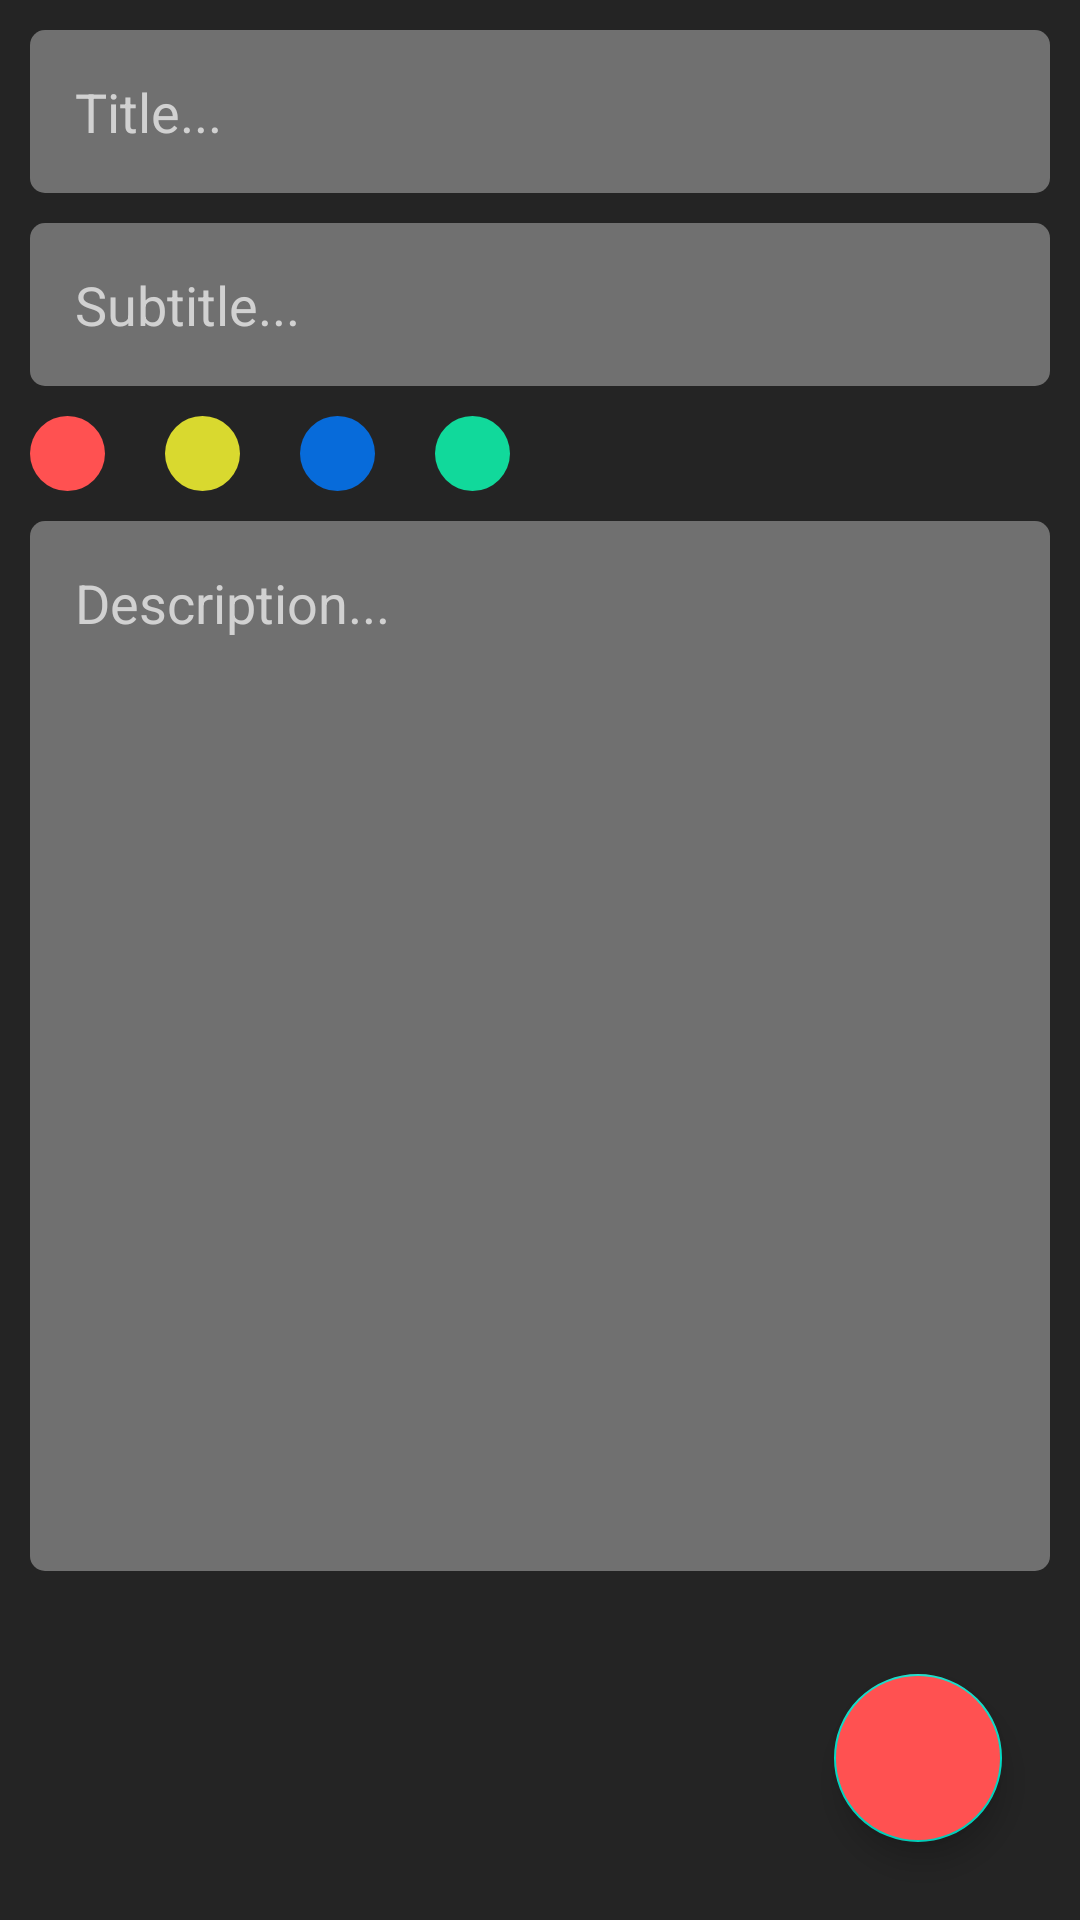

Android layout source for this screen:
<!-- AndroidManifest.xml: application theme Theme.TaskManagement -->
<!-- res/layout/fragment_create_task.xml -->
<?xml version="1.0" encoding="utf-8"?>
<FrameLayout xmlns:android="http://schemas.android.com/apk/res/android"
    xmlns:tools="http://schemas.android.com/tools"
    android:layout_width="match_parent"
    android:layout_height="match_parent"
    android:background="@color/bac_color"
    tools:context=".ui.fragments.CreateTaskFragment">

    <LinearLayout
        android:layout_width="match_parent"
        android:layout_height="match_parent"
        android:paddingStart="10dp"
        android:paddingEnd="10dp"
        android:orientation="vertical" >

        <EditText
            android:layout_width="match_parent"
            android:layout_height="wrap_content"
            android:hint="Title..."
            android:id="@+id/editTitle"
            android:maxLines="1"
            android:background="@drawable/edit_txt_shape"
            android:padding="15dp"
            android:layout_marginTop="10dp"
            android:textColorHint="#D1D1D1"/>

        <EditText
            android:layout_width="match_parent"
            android:layout_height="wrap_content"
            android:hint="Subtitle..."
            android:id="@+id/editSubtitle"
            android:maxLines="1"
            android:background="@drawable/edit_txt_shape"
            android:padding="15dp"
            android:layout_marginTop="10dp"
            android:textColorHint="#D1D1D1"/>

        <LinearLayout
            android:layout_width="match_parent"
            android:layout_height="wrap_content"
            android:layout_marginTop="10dp"
            android:orientation="horizontal" >

            <ImageView
                android:layout_width="25dp"
                android:layout_height="25dp"
                android:id="@+id/pRed"
                android:background="@drawable/red_dot"/>

            <ImageView
                android:layout_width="25dp"
                android:layout_height="25dp"
                android:id="@+id/pYellow"
                android:layout_marginStart="20dp"
                android:background="@drawable/yellow_dot"/>

            <ImageView
                android:layout_width="25dp"
                android:layout_height="25dp"
                android:id="@+id/pBlue"
                android:layout_marginStart="20dp"
                android:background="@drawable/blue_dot"/>

            <ImageView
                android:layout_width="25dp"
                android:layout_height="25dp"
                android:id="@+id/pGreen"
                android:layout_marginStart="20dp"
                android:background="@drawable/green_dot"/>


        </LinearLayout>

        <EditText
            android:layout_width="match_parent"
            android:layout_height="350dp"
            android:hint="Description..."
            android:id="@+id/editDescription"
            android:gravity="start"
            android:background="@drawable/edit_txt_shape"
            android:padding="15dp"
            android:layout_marginTop="10dp"
            android:textColorHint="#D1D1D1"/>
    </LinearLayout>

    <com.google.android.material.floatingactionbutton.FloatingActionButton
        android:id="@+id/btnSaveTask"
        android:layout_width="wrap_content"
        android:layout_height="wrap_content"
        android:layout_gravity="bottom|right"
        android:layout_margin="26dp"
        android:src="@drawable/ic_done"
        android:backgroundTint="@color/red_color" />

</FrameLayout>
<!-- resources referenced by this layout -->
<resources>
  <color name="bac_color">#242424</color>
  <color name="red_color">#FF5151</color>
  <!-- drawable blue_dot (drawable-v24) -->
  <?xml version="1.0" encoding="utf-8"?>
  <shape android:shape="oval" xmlns:android="http://schemas.android.com/apk/res/android">
          <solid android:color="@color/blue_color" />
  </shape>
  <!-- drawable edit_txt_shape (drawable) -->
  <?xml version="1.0" encoding="utf-8"?>
  <shape xmlns:android="http://schemas.android.com/apk/res/android"
      android:shape="rectangle">
  
      <solid android:color="#707070" />
      <corners android:radius="5dp" />
  </shape>
  <!-- drawable green_dot (drawable) -->
  <?xml version="1.0" encoding="utf-8"?>
  <shape android:shape="oval" xmlns:android="http://schemas.android.com/apk/res/android">
          <solid android:color="@color/green_color" />
  </shape>
  <!-- drawable red_dot (drawable-v24) -->
  <?xml version="1.0" encoding="utf-8"?>
  <shape android:shape="oval" xmlns:android="http://schemas.android.com/apk/res/android">
          <solid android:color="@color/red_color" />
  </shape>
  <!-- drawable yellow_dot (drawable-v24) -->
  <?xml version="1.0" encoding="utf-8"?>
  <shape android:shape="oval" xmlns:android="http://schemas.android.com/apk/res/android">
          <solid android:color="@color/yellow_color" />
  </shape>
  <style name="Theme.TaskManagement" parent="Theme.MaterialComponents.DayNight.DarkActionBar">
          
          <item name="colorPrimary">@color/red_color</item>
          <item name="colorPrimaryVariant">@color/red_color</item>
          <item name="colorOnPrimary">@color/white</item>
          
          <item name="colorSecondary">@color/teal_200</item>
          <item name="colorSecondaryVariant">@color/teal_700</item>
          <item name="colorOnSecondary">@color/black</item>
          
          <item name="android:statusBarColor" tools:targetApi="l">?attr/colorPrimaryVariant</item>
          
      </style>
  <color name="blue_color">#076BDA</color>
  <color name="green_color">#11D99B</color>
  <color name="yellow_color">#D9D92F</color>
  <color name="white">#FFFFFFFF</color>
  <color name="teal_200">#FF03DAC5</color>
  <color name="teal_700">#FF018786</color>
  <color name="black">#FF000000</color>
</resources>
